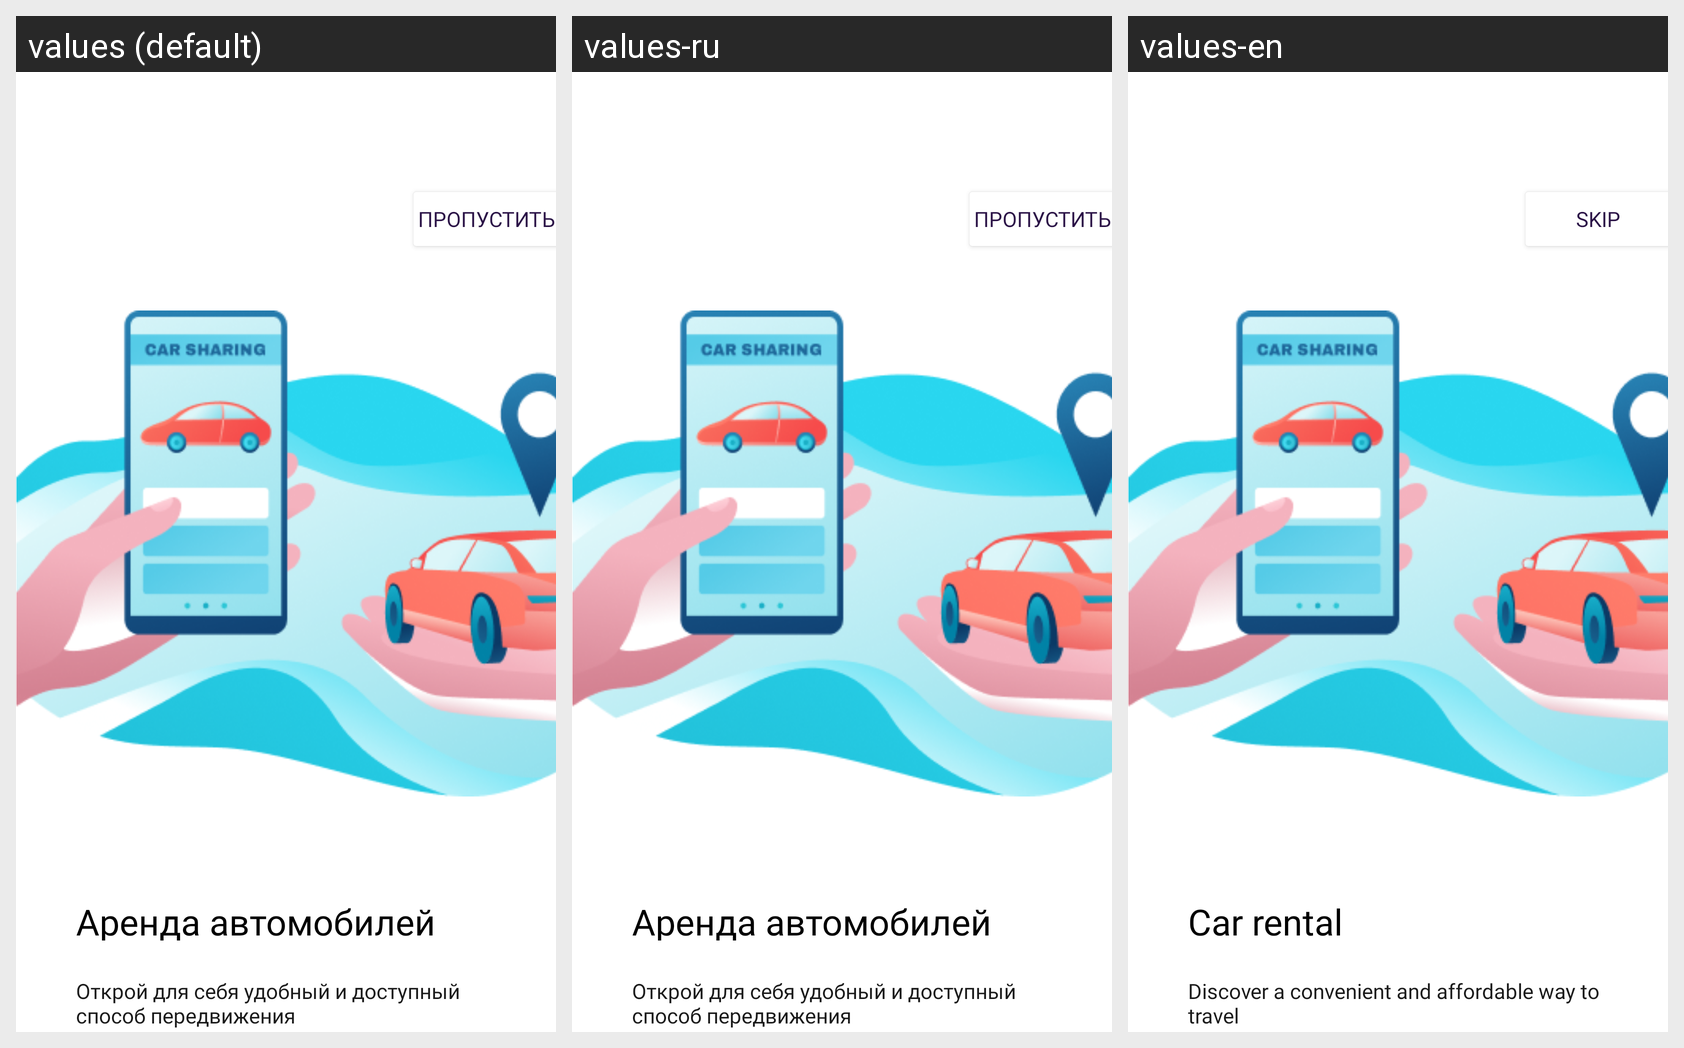

For this localized Android screen grid, give each drawn string resource with its value in every locale shown.
Android screen res/layout/onboarding_first.xml rendered under 3 locales, left to right: values (default), values-ru, values-en. Device: Nexus 5 (rendered at 1080×1920; each locale shown at half size, 540×960, under a caption strip naming it); theme Theme.DriveNext.
Strings drawn on this screen, with the default value and each locale's value (text and hints the layout hard-codes, and strings that could not be matched under every locale, appear in the picture but are not listed):

miss_btn
  values: Пропустить
  values-ru: Пропустить
  values-en: Skip

car_rent
  values: Аренда автомобилей
  values-ru: Аренда автомобилей
  values-en: Car rental

car_rent_txt
  values: Открой для себя удобный и доступный способ передвижения
  values-ru: Открой для себя удобный и доступный способ передвижения
  values-en: Discover a convenient and affordable way to travel
